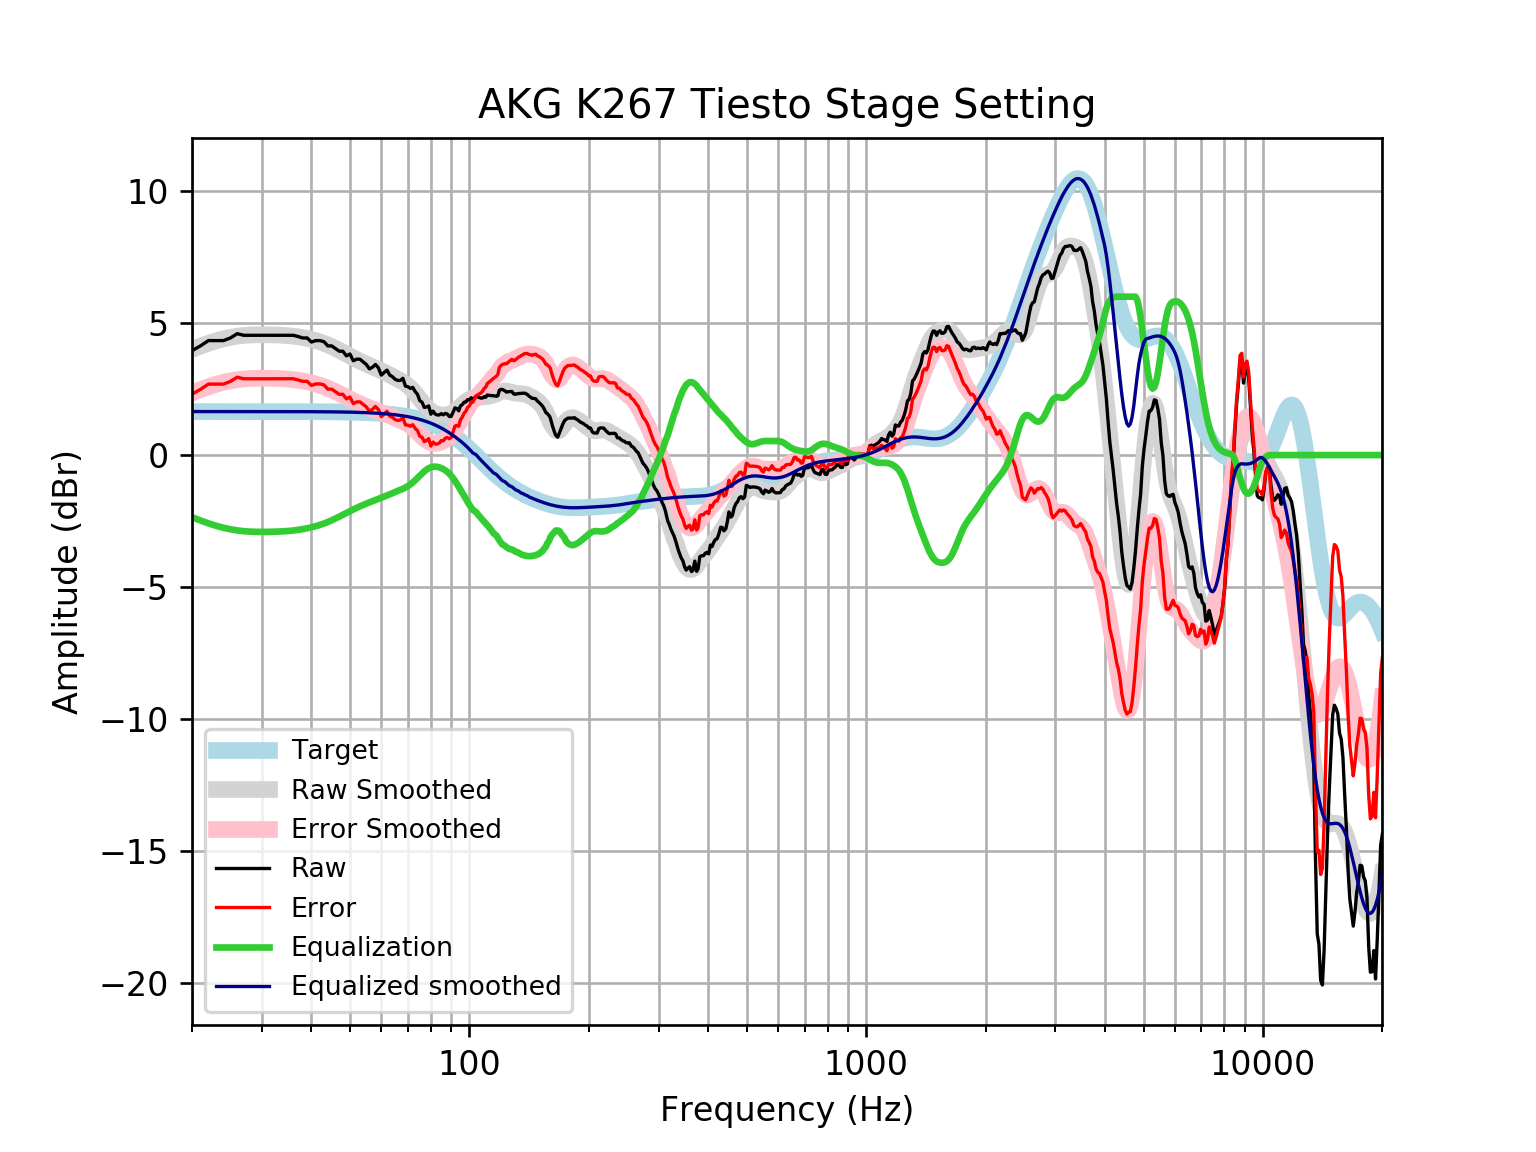

Source data for this figure (header and first rows):
frequency, raw, error, smoothed, error_smoothed, equalization, equalized_raw, equalized_smoothed, target
20, 3.954, 2.306, 4.001, 2.353, -2.353, 1.601, 1.648, 1.648
21, 4.135, 2.487, 4.126, 2.478, -2.478, 1.657, 1.648, 1.648
22, 4.336, 2.688, 4.234, 2.586, -2.586, 1.75, 1.648, 1.648
23, 4.336, 2.688, 4.326, 2.678, -2.678, 1.658, 1.648, 1.648
24, 4.336, 2.688, 4.402, 2.755, -2.755, 1.581, 1.648, 1.648
25, 4.437, 2.789, 4.461, 2.813, -2.813, 1.624, 1.648, 1.648
26, 4.597, 2.95, 4.503, 2.855, -2.855, 1.742, 1.648, 1.648
27, 4.537, 2.89, 4.531, 2.883, -2.883, 1.654, 1.648, 1.648
28, 4.537, 2.89, 4.548, 2.9, -2.9, 1.637, 1.647, 1.647
29, 4.537, 2.89, 4.556, 2.908, -2.908, 1.629, 1.647, 1.647
30, 4.537, 2.89, 4.558, 2.911, -2.911, 1.626, 1.647, 1.647
31, 4.537, 2.89, 4.557, 2.91, -2.91, 1.628, 1.647, 1.647
32, 4.537, 2.89, 4.552, 2.906, -2.906, 1.632, 1.647, 1.647
33, 4.537, 2.891, 4.545, 2.899, -2.899, 1.638, 1.647, 1.647
34, 4.537, 2.891, 4.535, 2.889, -2.889, 1.648, 1.646, 1.646
35, 4.537, 2.891, 4.521, 2.876, -2.876, 1.662, 1.646, 1.646
36, 4.537, 2.892, 4.503, 2.858, -2.858, 1.68, 1.645, 1.645
37, 4.491, 2.846, 4.48, 2.835, -2.835, 1.657, 1.645, 1.645
38, 4.437, 2.792, 4.451, 2.807, -2.807, 1.63, 1.644, 1.644
39, 4.437, 2.793, 4.418, 2.774, -2.774, 1.662, 1.644, 1.644
40, 4.281, 2.638, 4.38, 2.737, -2.737, 1.545, 1.643, 1.643
41, 4.336, 2.694, 4.336, 2.694, -2.694, 1.642, 1.642, 1.642
42, 4.336, 2.695, 4.288, 2.647, -2.647, 1.689, 1.641, 1.641
43, 4.297, 2.657, 4.234, 2.594, -2.594, 1.703, 1.64, 1.64
44, 4.135, 2.496, 4.174, 2.535, -2.535, 1.6, 1.639, 1.639
45, 4.135, 2.498, 4.108, 2.471, -2.471, 1.664, 1.637, 1.637
46, 4.034, 2.399, 4.039, 2.403, -2.403, 1.631, 1.635, 1.635
47, 3.934, 2.3, 3.967, 2.333, -2.333, 1.6, 1.634, 1.633
48, 3.934, 2.302, 3.894, 2.262, -2.262, 1.671, 1.631, 1.631
49, 3.757, 2.128, 3.821, 2.192, -2.192, 1.565, 1.629, 1.629
50, 3.828, 2.202, 3.751, 2.125, -2.125, 1.703, 1.626, 1.626
51, 3.573, 1.95, 3.684, 2.061, -2.061, 1.512, 1.623, 1.623
52, 3.632, 2.012, 3.62, 2, -2, 1.632, 1.62, 1.62
53, 3.632, 2.016, 3.559, 1.943, -1.943, 1.689, 1.616, 1.616
54, 3.531, 1.92, 3.501, 1.889, -1.889, 1.642, 1.612, 1.612
55, 3.431, 1.824, 3.446, 1.839, -1.839, 1.592, 1.607, 1.607
56, 3.263, 1.661, 3.394, 1.791, -1.791, 1.472, 1.602, 1.602
57, 3.33, 1.734, 3.343, 1.746, -1.746, 1.584, 1.596, 1.596
58, 3.431, 1.841, 3.293, 1.702, -1.702, 1.728, 1.59, 1.59
59, 3.303, 1.72, 3.243, 1.659, -1.659, 1.644, 1.583, 1.583
60, 3.029, 1.453, 3.192, 1.616, -1.616, 1.412, 1.576, 1.576
61, 3.13, 1.562, 3.141, 1.573, -1.573, 1.557, 1.568, 1.568
62, 3.218, 1.659, 3.089, 1.53, -1.53, 1.688, 1.559, 1.559
63, 3.029, 1.479, 3.036, 1.487, -1.487, 1.542, 1.549, 1.549
64, 2.968, 1.43, 2.983, 1.444, -1.444, 1.524, 1.538, 1.538
65, 2.869, 1.342, 2.93, 1.403, -1.403, 1.467, 1.527, 1.527
66, 2.827, 1.313, 2.876, 1.362, -1.362, 1.465, 1.514, 1.514
67, 2.827, 1.326, 2.822, 1.321, -1.321, 1.507, 1.501, 1.501
68, 2.908, 1.421, 2.764, 1.277, -1.277, 1.63, 1.486, 1.486
69, 2.613, 1.143, 2.7, 1.23, -1.23, 1.384, 1.471, 1.471
70, 2.588, 1.134, 2.628, 1.175, -1.175, 1.413, 1.454, 1.454
71, 2.526, 1.09, 2.547, 1.111, -1.111, 1.414, 1.436, 1.436
72, 2.565, 1.149, 2.454, 1.038, -1.038, 1.526, 1.416, 1.416
73, 2.406, 1.011, 2.352, 0.957, -0.957, 1.449, 1.395, 1.395
74, 2.304, 0.9312, 2.243, 0.8697, -0.8697, 1.434, 1.373, 1.373
75, 2.063, 0.7138, 2.13, 0.7806, -0.7806, 1.282, 1.349, 1.349
76, 1.999, 0.675, 2.018, 0.6945, -0.6945, 1.305, 1.324, 1.324
77, 1.803, 0.5061, 1.913, 0.6162, -0.6162, 1.187, 1.297, 1.297
78, 1.823, 0.5544, 1.819, 0.5499, -0.5499, 1.273, 1.269, 1.269
79, 1.86, 0.6211, 1.737, 0.4984, -0.4984, 1.362, 1.239, 1.239
... 553 more rows
